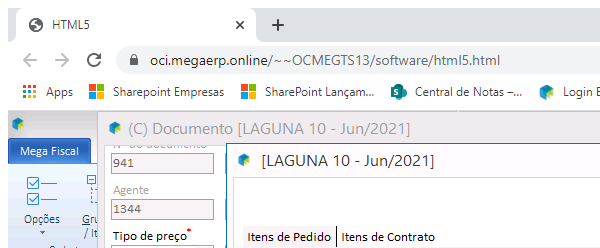
Task: Robotic Enterprise Framework
Workflow: wf_ConsultaDisp_Item_OutroCUPOM_Mega

Step 1: Attach Browser 'chrome.exe  HTML5' in window 'HTML5' (chrome.exe)
